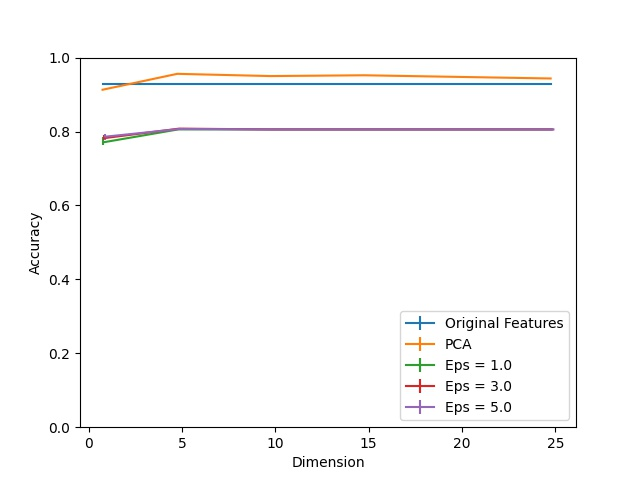

Data behind this chart, as committed beside it:
Dimension, PCA, Eps = 1.0, Eps = 1.0 25, Eps = 1.0 75, Eps = 3.0, Eps = 3.0 25, Eps = 3.0 75, Eps = 5.0, Eps = 5.0 25, Eps = 5.0 75, Original Features
1, 0.913, 0.7709, 0.008261, 0.01565, 0.7822, 0.005217, 0.009565, 0.7861, 0.008261, 0.006087, 0.9291
5, 0.9561, 0.8057, 0.0, 0.0004348, 0.8078, 0.001739, 0.001739, 0.807, 0.001304, 0.002174, 0.9291
10, 0.95, 0.8057, 0.0, 0.0, 0.8057, 0.0, 0.0008696, 0.8057, 0.0, 0.001739, 0.9291
15, 0.9522, 0.8057, 0.0, 0.0, 0.8057, 0.0, 0.0, 0.8057, 0.0, 0.002174, 0.9291
20, 0.9478, 0.8057, 0.0, 0.0, 0.8057, 0.0, 0.0, 0.8057, 0.0, 0.0, 0.9291
25, 0.9435, 0.8057, 0.0, 0.0, 0.8057, 0.0, 0.0, 0.8057, 0.0, 0.0, 0.9291
